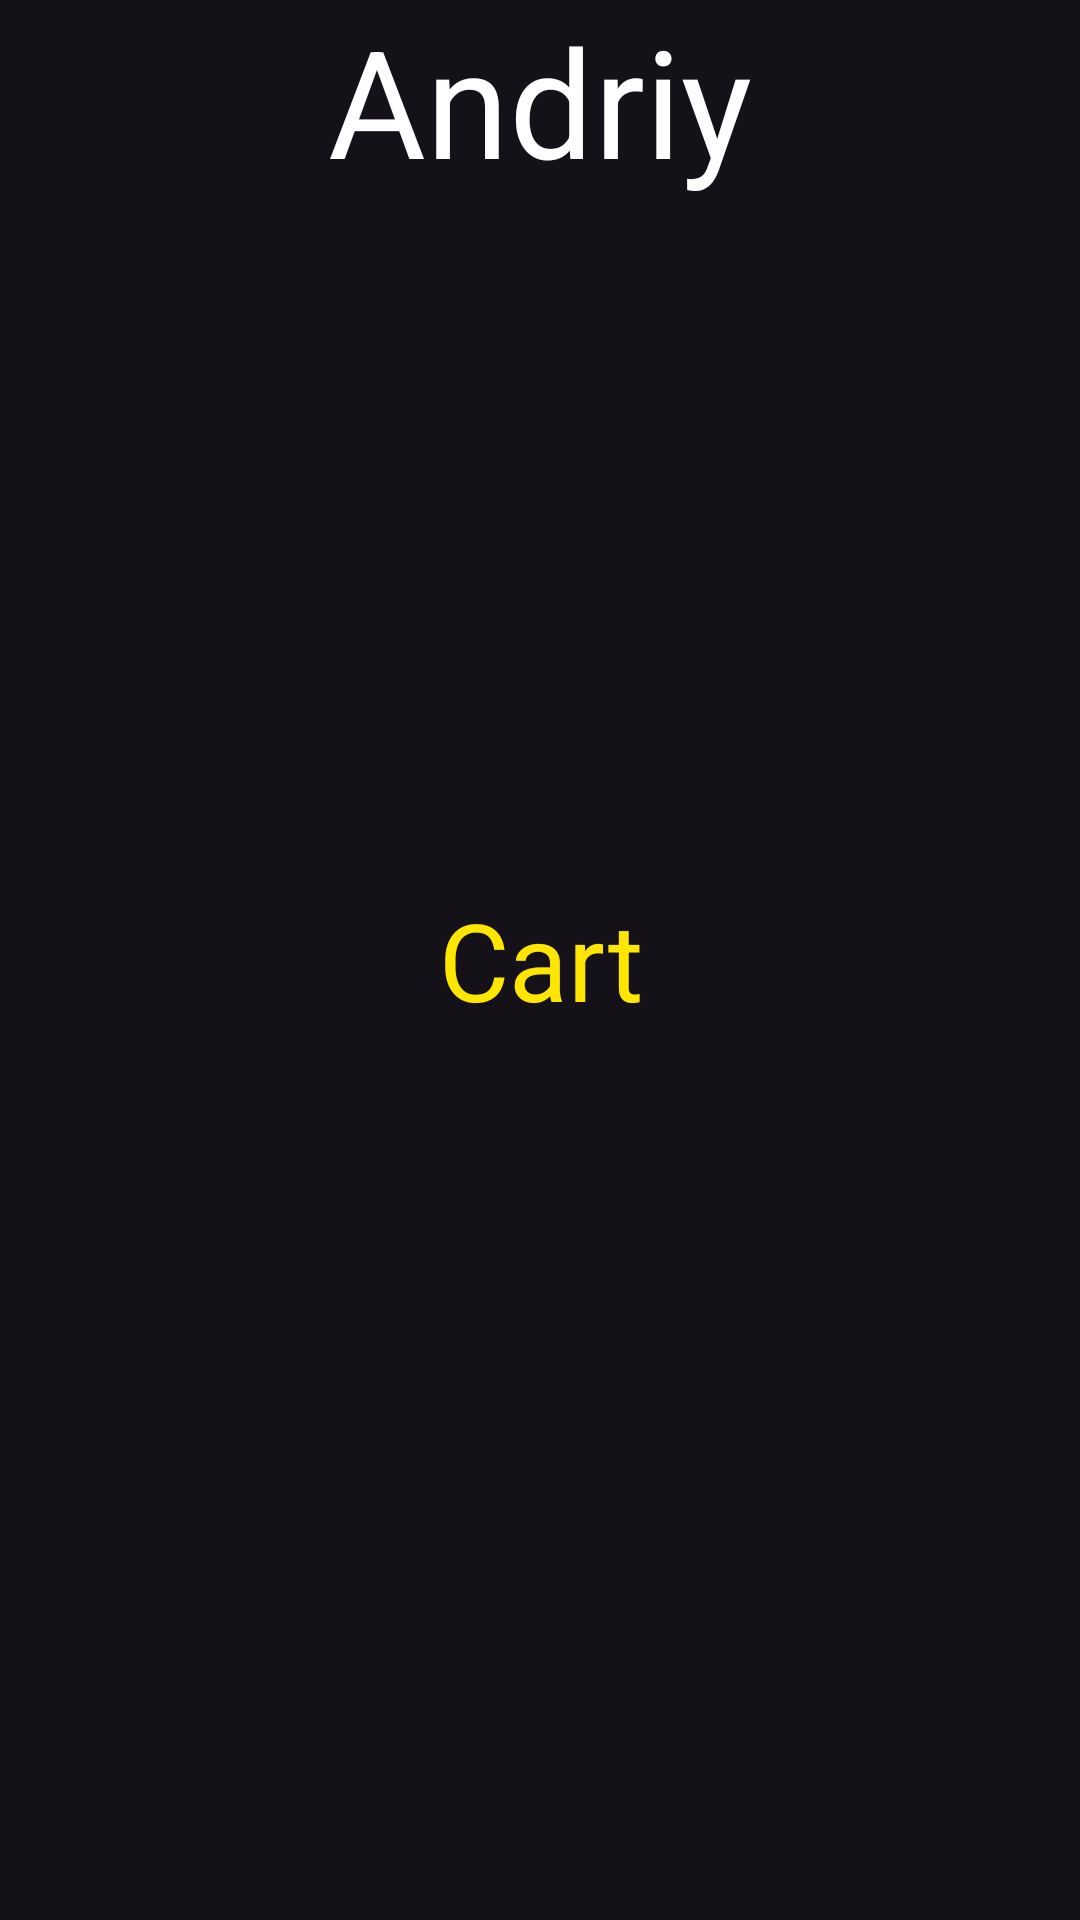

Write the Android layout XML for this screen, with the resource values it uses.
<!-- AndroidManifest.xml: application theme Theme.Exercicio3_NavigationDrawer -->
<!-- res/layout/fragment_cart.xml -->
<?xml version="1.0" encoding="utf-8"?>
<FrameLayout xmlns:android="http://schemas.android.com/apk/res/android"
    xmlns:tools="http://schemas.android.com/tools"
    android:layout_width="match_parent"
    android:layout_height="match_parent"
    tools:context=".CartFragment">

    
    <TextView
        android:layout_width="match_parent"
        android:layout_height="match_parent"
        android:text="@string/cart"
        android:gravity="center"
        android:textColor="@color/amarelo"
        android:textSize="36dp"/>
    <TextView
        android:layout_width="match_parent"
        android:layout_height="match_parent"
        android:text="@string/meuNome"
        android:textColor="@color/white"
        android:gravity="center_horizontal"
        android:textSize="50dp"/>

</FrameLayout>
<!-- resources referenced by this layout -->
<resources>
  <color name="amarelo">#FFE600</color>
  <color name="white">#FFFFFFFF</color>
  <string name="cart">Cart</string>
  <string name="meuNome">Andriy</string>
  <style name="Theme.Exercicio3_NavigationDrawer" parent="Base.Theme.Exercicio3_NavigationDrawer" />
  <style name="Base.Theme.Exercicio3_NavigationDrawer" parent="Theme.Material3.Dark.NoActionBar">
          <item name="colorPrimary">@color/amarelo</item>
          <item name="colorPrimaryVariant">@color/amarelo_variante</item>
          <item name="android:statusBarColor">@color/amarelo</item>
      </style>
  <color name="amarelo_variante">#FFDE21</color>
</resources>
